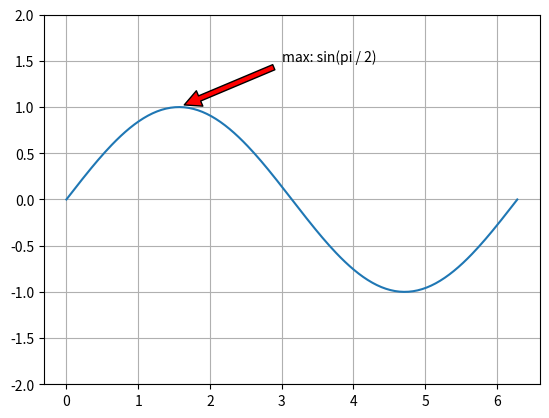

Python code for this plot:
import matplotlib.pyplot as plt
import numpy as np

x = np.linspace(0, 2 * np.pi, 200)

plt.plot(x, np.sin(x))
plt.annotate('max: sin(pi / 2)', xy=((np.pi / 2), 1), xytext=(3, 1.5),
             arrowprops=dict(facecolor='red', shrink=0.05))
plt.ylim(-2, 2)
plt.grid(True)

plt.show()
